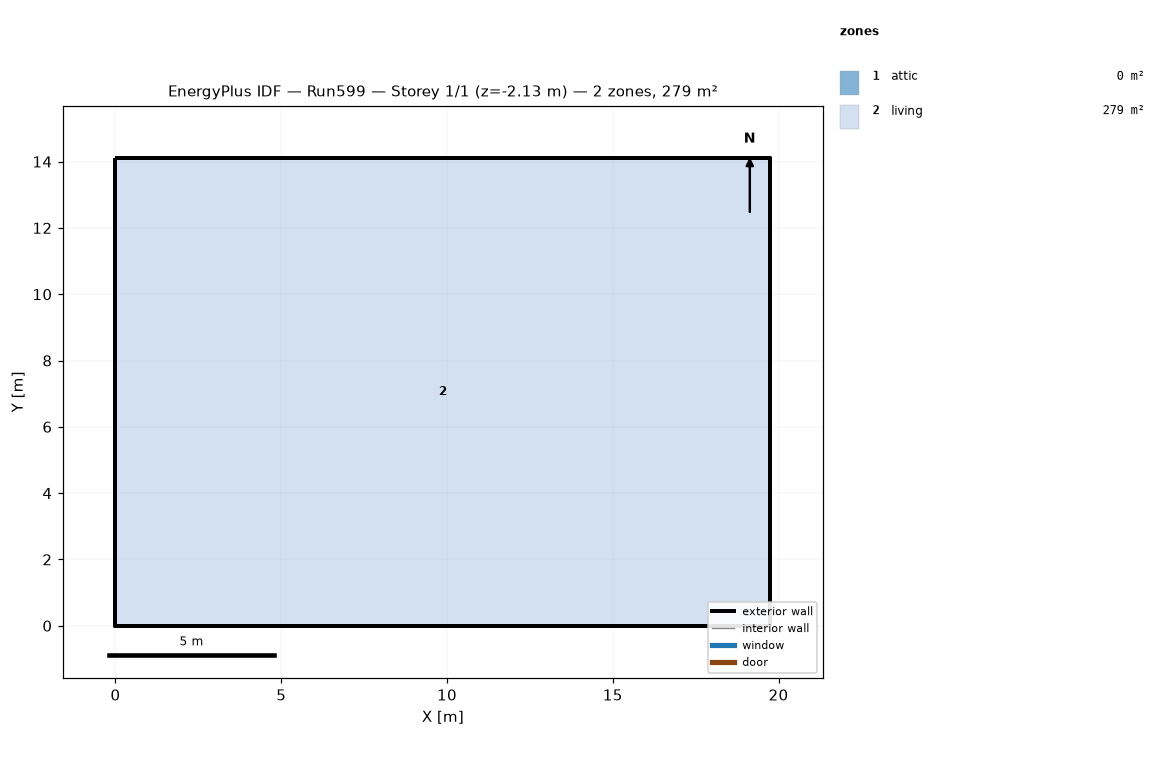
=== STOREY PLAN SPEC (per zone: floor XY polygon, exterior-wall plan segments, windows/doors) ===
zone 1: attic  (0.0 m²)
  exterior wall: (19.75, 0.00) – (19.75, 14.11) – (19.75, 7.05)  [21.2 m]
  exterior wall: (0.00, 14.11) – (0.00, 0.00) – (0.00, 7.05)  [21.2 m]
zone 2: living  (278.7 m²)
  floor: (0.00, 0.00) (0.00, 14.11) (19.75, 14.11) (19.75, 0.00)
  exterior wall: (0.00, 0.00) – (19.75, 0.00)  [19.8 m] x2 surfaces
  exterior wall: (19.75, 0.00) – (19.75, 14.11)  [14.1 m] x2 surfaces
  exterior wall: (19.75, 14.11) – (0.00, 14.11)  [19.8 m] x2 surfaces
  exterior wall: (0.00, 14.11) – (0.00, 0.00)  [14.1 m] x2 surfaces
  interior walls: 4

=== DERIVED (storey summary) ===
Building: Run599
Storey: 1 of 1  (floor level z = -2.13 m)
Storey gross floor area: 278.7 m²
Zones on this storey: 2
  - attic: floor 0.0 m²; exterior wall 42.3 m (19.4 m²); WWR 0.0%
  - living: floor 278.7 m²; exterior wall 67.7 m (516.1 m²); WWR 0.0%
Zone adjacency: (none detected)